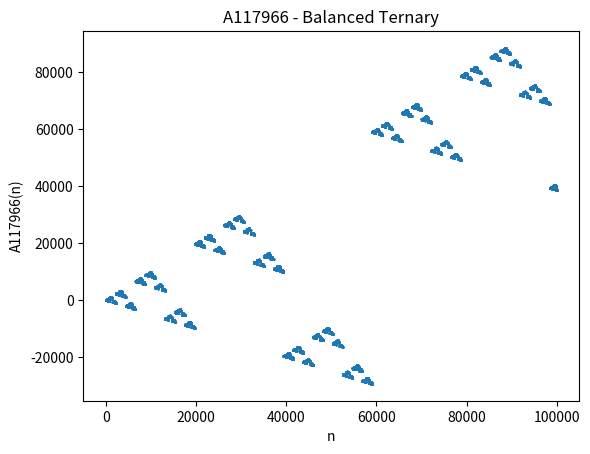

Recreate this plot in Python.
# [redacted]

import matplotlib.pyplot as plt


def a(n):
    if n == 0:
        return 0
    if n % 3 == 0:
        return 3 * a(n / 3)
    elif n % 3 == 1:
        return 3 * a((n - 1) / 3) + 1
    else:
        return 3 * a((n - 2) / 3) - 1


y = []
for i in range(10**5):
    y.append(a(i))

x = range(len(y))
plt.scatter(x, y, s=0.1)
plt.xlabel('n')
plt.ylabel('A117966(n)')
plt.title("A117966 - Balanced Ternary")
plt.show()
